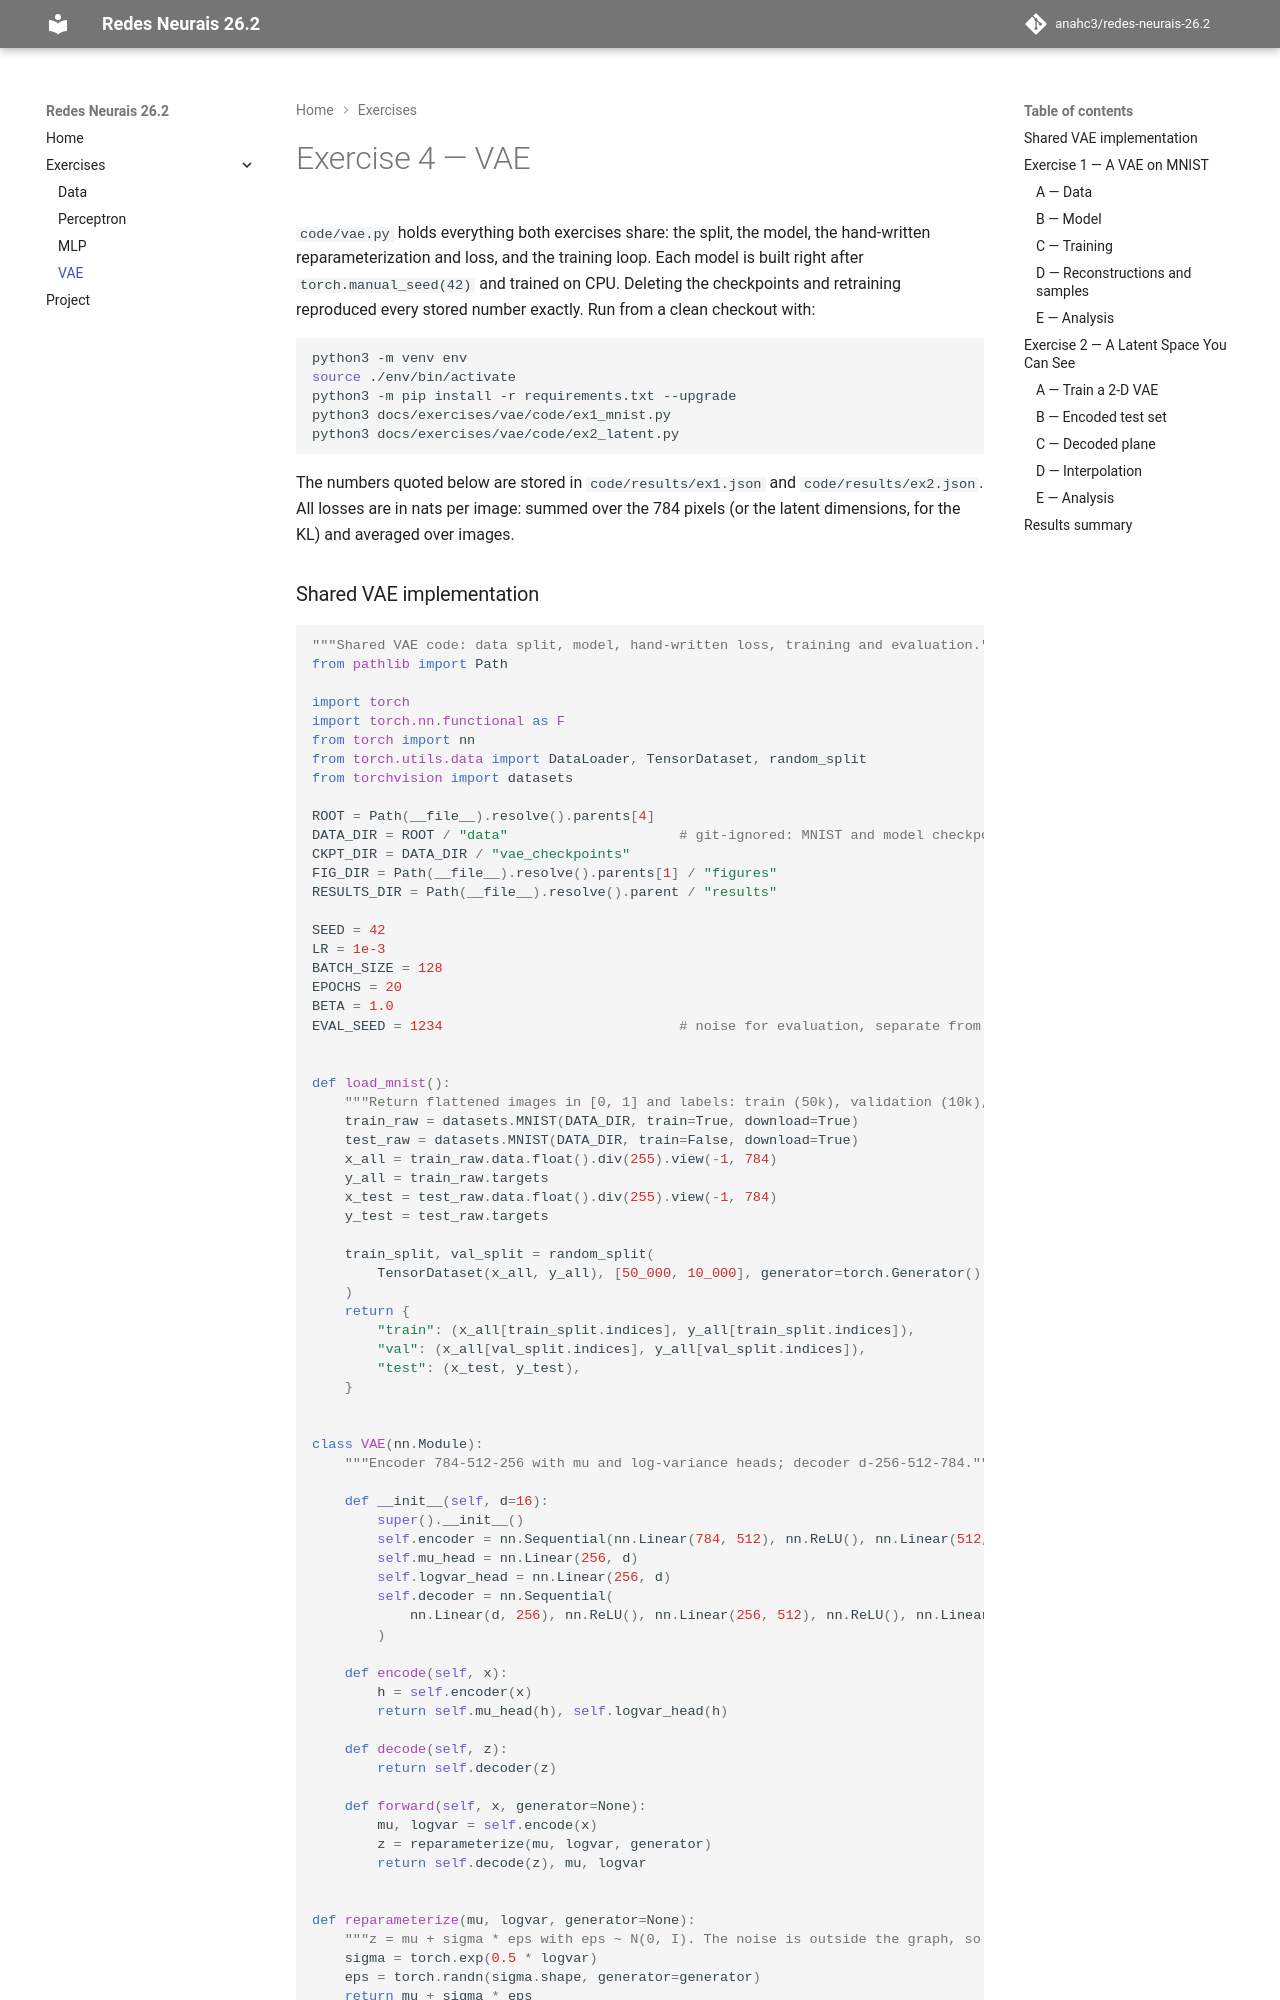

repository: anahc3/redes-neurais-26.2 · page: exercises/vae/index.html · generator: mkdocs

---
exercise: vae
ai_use: "Used Claude Code as a pair-programming assistant: implementing the VAE, its loss and training loop, writing and running the two exercise scripts, and drafting the report text, including the analysis answers, which I reviewed and edited."
---

# Exercise 4 — VAE

`code/vae.py` holds everything both exercises share: the split, the model, the hand-written reparameterization and loss, and the training loop. Each model is built right after `torch.manual_seed(42)` and trained on CPU. Deleting the checkpoints and retraining reproduced every stored number exactly. Run from a clean checkout with:

``` shell
python3 -m venv env
source ./env/bin/activate
python3 -m pip install -r requirements.txt --upgrade
python3 docs/exercises/vae/code/ex1_mnist.py
python3 docs/exercises/vae/code/ex2_latent.py
```

The numbers quoted below are stored in `code/results/ex1.json` and `code/results/ex2.json`. All losses are in nats per image: summed over the 784 pixels (or the latent dimensions, for the KL) and averaged over images.

### Shared VAE implementation

``` python
--8<-- "docs/exercises/vae/code/vae.py"
```

## Exercise 1 — A VAE on MNIST

``` python
--8<-- "docs/exercises/vae/code/ex1_mnist.py"
```
